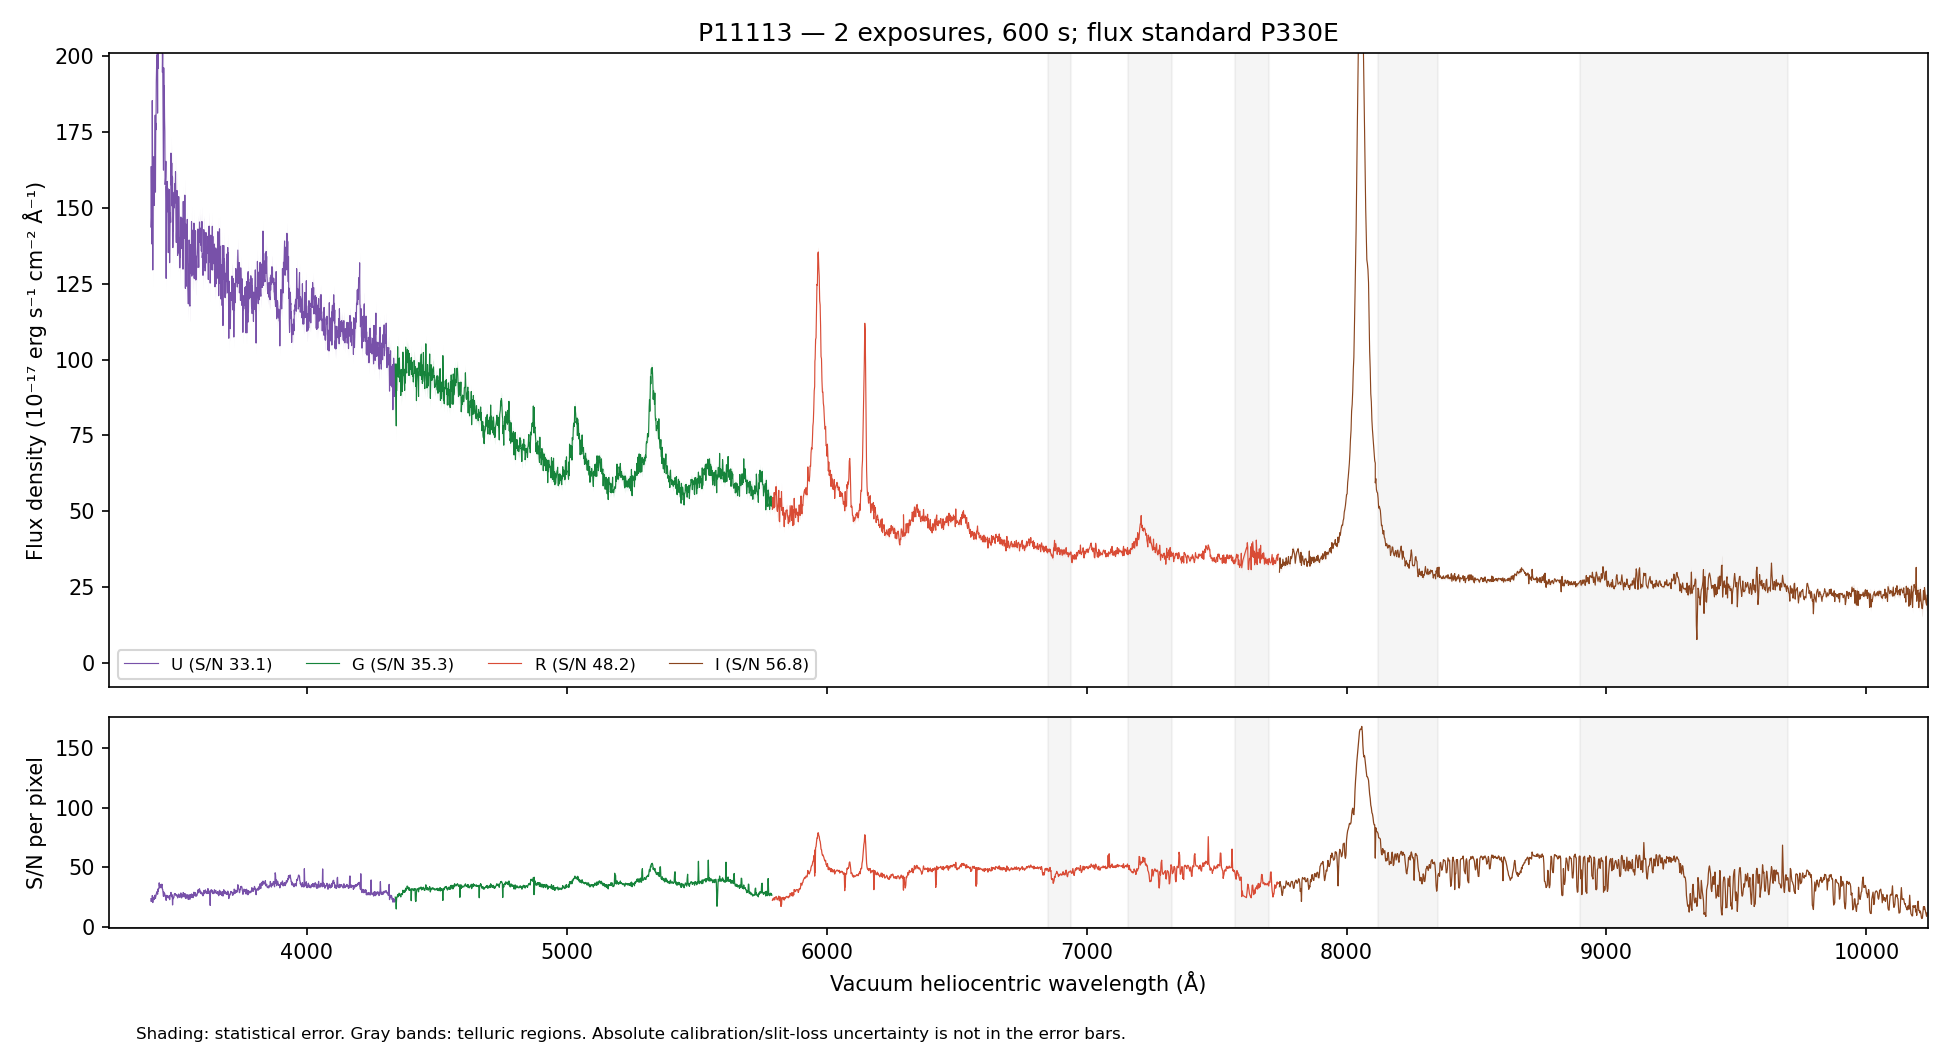

Source data for this figure (header and first rows):
WAVE_VAC_HELIO_A, FLUX, FLUX_ERR, FLUX_UNCORR, ERR_UNCORR, TELLURIC, TELLURIC_ERR, FLUX_ALTSTD, MASK, QUALITY, CHANNEL
3242, 146.6, 9.527, 146.6, 9.527, 1.0, 0.0, 92.38, False, 2, U
3243, 156.7, 9.625, 156.7, 9.625, 1.0, 0.0, 99.19, False, 2, U
3244, 142.5, 9.181, 142.5, 9.181, 1.0, 0.0, 90.57, False, 2, U
3245, 152.6, 9.402, 152.6, 9.402, 1.0, 0.0, 97.35, False, 2, U
3246, 144.3, 9.287, 144.3, 9.287, 1.0, 0.0, 92.42, False, 2, U
3247, 157.3, 9.291, 157.3, 9.291, 1.0, 0.0, 101.1, False, 2, U
3248, 152.9, 9.029, 152.9, 9.029, 1.0, 0.0, 98.63, False, 2, U
3249, 135.9, 8.662, 135.9, 8.662, 1.0, 0.0, 87.91, False, 2, U
3250, 117.3, 8.3, 117.3, 8.3, 1.0, 0.0, 76.07, False, 2, U
3251, 131.1, 8.434, 131.1, 8.434, 1.0, 0.0, 85.26, False, 2, U
3252, 133.8, 8.537, 133.8, 8.537, 1.0, 0.0, 87.2, False, 2, U
3253, 141.8, 8.651, 141.8, 8.651, 1.0, 0.0, 92.6, False, 2, U
3254, 127.5, 8.471, 127.5, 8.471, 1.0, 0.0, 83.37, False, 2, U
3255, 130.9, 8.781, 130.9, 8.781, 1.0, 0.0, 85.73, False, 2, U
3256, 139.6, 8.923, 139.6, 8.923, 1.0, 0.0, 91.45, False, 2, U
3257, 111.8, 12.4, 111.8, 12.4, 1.0, 0.0, 73.34, False, 2, U
3257, 118.4, 12.84, 118.4, 12.84, 1.0, 0.0, 77.65, False, 2, U
3258, 140.6, 9.17, 140.6, 9.17, 1.0, 0.0, 92.23, False, 2, U
3259, 150.7, 9.302, 150.7, 9.302, 1.0, 0.0, 98.86, False, 2, U
3260, 129.7, 9.21, 129.7, 9.21, 1.0, 0.0, 85.02, False, 2, U
3261, 145.2, 9.268, 145.2, 9.268, 1.0, 0.0, 95.07, False, 2, U
3262, 149.1, 9.254, 149.1, 9.254, 1.0, 0.0, 97.52, False, 2, U
3263, 141.1, 9.092, 141.1, 9.092, 1.0, 0.0, 92.15, False, 2, U
3264, 142.6, 9.121, 142.6, 9.121, 1.0, 0.0, 92.9, False, 2, U
3265, 126.8, 8.745, 126.8, 8.745, 1.0, 0.0, 82.41, False, 2, U
3266, 146, 8.952, 146, 8.952, 1.0, 0.0, 94.71, False, 2, U
3267, 137.7, 9.24, 137.7, 9.24, 1.0, 0.0, 89.09, False, 2, U
3268, 142.9, 9.36, 142.9, 9.36, 1.0, 0.0, 92.19, False, 2, U
3270, 154.2, 9.324, 154.2, 9.324, 1.0, 0.0, 99.16, False, 2, U
3271, 137.2, 9.062, 137.2, 9.062, 1.0, 0.0, 88, False, 2, U
3272, 159, 8.947, 159, 8.947, 1.0, 0.0, 101.7, False, 2, U
3273, 151.4, 8.818, 151.4, 8.818, 1.0, 0.0, 96.56, False, 2, U
3274, 110.2, 8.484, 110.2, 8.484, 1.0, 0.0, 70.12, False, 2, U
3275, 151.3, 9.092, 151.3, 9.092, 1.0, 0.0, 96.06, False, 2, U
3276, 158.3, 9.114, 158.3, 9.114, 1.0, 0.0, 100.3, False, 2, U
3277, 146.6, 8.866, 146.6, 8.866, 1.0, 0.0, 92.68, False, 2, U
3278, 133.5, 8.65, 133.5, 8.65, 1.0, 0.0, 84.33, False, 2, U
3279, 152.9, 8.626, 152.9, 8.626, 1.0, 0.0, 96.5, False, 2, U
3280, 114.6, 8.266, 114.6, 8.266, 1.0, 0.0, 72.25, False, 2, U
3281, 127.5, 8.439, 127.5, 8.439, 1.0, 0.0, 80.43, False, 2, U
3282, 150.9, 8.64, 150.9, 8.64, 1.0, 0.0, 95.24, False, 2, U
3283, 143.3, 8.494, 143.3, 8.494, 1.0, 0.0, 90.54, False, 2, U
3284, 154, 8.638, 154, 8.638, 1.0, 0.0, 97.45, False, 2, U
3285, 145.4, 8.638, 145.4, 8.638, 1.0, 0.0, 92.19, False, 2, U
3286, 153.6, 8.667, 153.6, 8.667, 1.0, 0.0, 97.64, False, 2, U
3287, 148.8, 8.31, 148.8, 8.31, 1.0, 0.0, 94.83, False, 2, U
3288, 160.2, 8.313, 160.2, 8.313, 1.0, 0.0, 102.4, False, 2, U
3289, 161.7, 8.556, 161.7, 8.556, 1.0, 0.0, 103.6, False, 2, U
3290, 155.8, 8.789, 155.8, 8.789, 1.0, 0.0, 100.1, False, 2, U
3291, 158.6, 8.876, 158.6, 8.876, 1.0, 0.0, 102.3, False, 2, U
3292, 148.7, 8.729, 148.7, 8.729, 1.0, 0.0, 96.13, False, 2, U
3293, 153.1, 8.82, 153.1, 8.82, 1.0, 0.0, 99.24, False, 2, U
3294, 156.7, 8.88, 156.7, 8.88, 1.0, 0.0, 101.8, False, 2, U
3295, 146.1, 8.868, 146.1, 8.868, 1.0, 0.0, 95.2, False, 2, U
3296, 155, 8.775, 155, 8.775, 1.0, 0.0, 101.2, False, 2, U
3297, 148.8, 8.673, 148.8, 8.673, 1.0, 0.0, 97.3, False, 2, U
3298, 140.8, 8.495, 140.8, 8.495, 1.0, 0.0, 92.18, False, 2, U
3299, 165.2, 8.737, 165.2, 8.737, 1.0, 0.0, 108.2, False, 2, U
3300, 136.8, 8.595, 136.8, 8.595, 1.0, 0.0, 89.66, False, 2, U
3301, 140.4, 8.628, 140.4, 8.628, 1.0, 0.0, 91.94, False, 2, U
... 4,419 more rows
